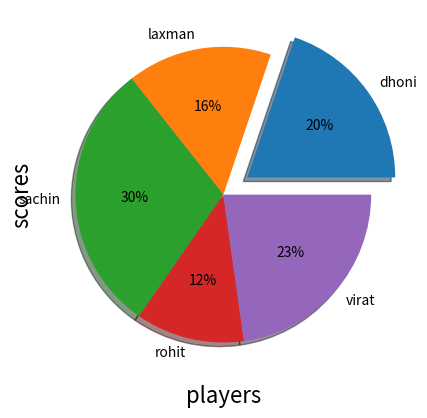

This chart was generated by the following Python code:
# if matplotlib module not installed in system then first install it.
# In jupyter !pip install matplotlib

import matplotlib.pyplot as plt
import time

# another example of data-visualization in cricket

players = ["dhoni","laxman","sachin","rohit","virat"]
scores = [200,160,300,120,230]

# now plotting 

plt.xlabel('players',fontsize=16)
plt.ylabel('scores',fontsize=16)
#'explode' must be of length 'x'
plt.pie(scores,labels=players,explode=(0.2,0,0,0,0),shadow=True,autopct='%1.f%%')#'%1.1ff%%'   # for pie chart
#plt.grid(color='red')
#plt.legend()
plt.show()
